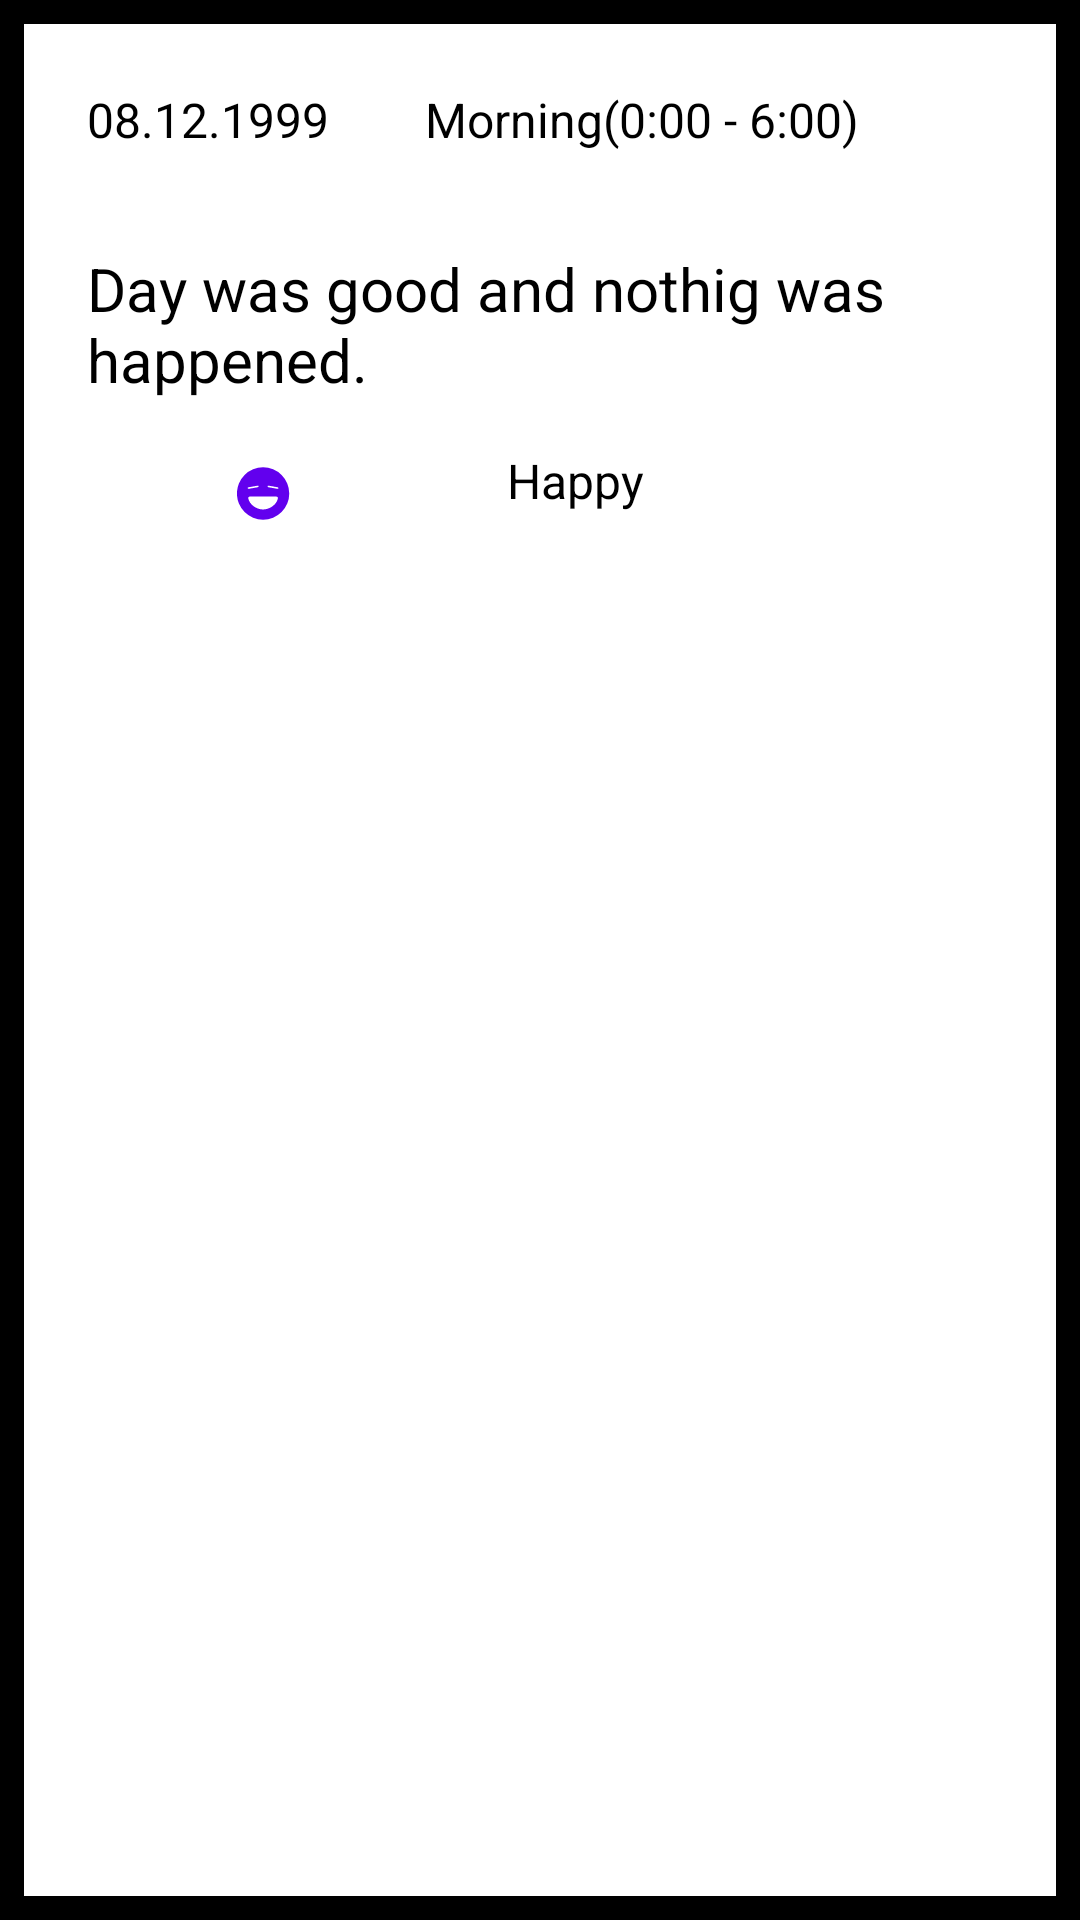

This screen was rendered from an Android layout file. Write that file and the resources it references.
<!-- AndroidManifest.xml: application theme Theme.MoodDiary -->
<!-- res/layout/fragment_item.xml -->
<?xml version="1.0" encoding="utf-8"?>
<androidx.constraintlayout.widget.ConstraintLayout xmlns:android="http://schemas.android.com/apk/res/android"
    xmlns:app="http://schemas.android.com/apk/res-auto"
    xmlns:tools="http://schemas.android.com/tools"
    android:id="@+id/item_view_frag"
    android:layout_width="match_parent"
    android:layout_height="wrap_content"
    android:layout_marginTop="5dp"
    android:layout_marginBottom="5dp">

    <FrameLayout
        android:layout_width="match_parent"
        android:layout_height="match_parent"
        android:background="@color/black"
        android:padding="@dimen/small_padding">

        <LinearLayout
            android:id="@+id/noteItemView"
            android:layout_width="match_parent"
            android:layout_height="match_parent"
            android:background="@color/white"
            android:clickable="true"
            android:orientation="vertical"
            android:padding="5dp">


            <LinearLayout
                android:layout_width="match_parent"
                android:layout_height="wrap_content"
                android:orientation="horizontal">

                <TextView
                    android:id="@+id/date_view"
                    android:layout_width="wrap_content"
                    android:layout_height="wrap_content"
                    android:layout_margin="@dimen/text_margin"
                    android:text="08.12.1999"
                    android:textAppearance="@style/TextAppearance.AppCompat.Body1"
                    android:textColor="@android:color/black"
                    android:textSize="16sp" />

                <TextView
                    android:id="@+id/time_range_view"
                    android:layout_width="match_parent"
                    android:layout_height="wrap_content"
                    android:layout_margin="@dimen/text_margin"
                    android:text="Morning(0:00 - 6:00)"
                    android:textAppearance="@style/TextAppearance.AppCompat.Body1"
                    android:textColor="@android:color/black"
                    android:textSize="16sp" />
            </LinearLayout>

            <TextView
                android:id="@+id/body_view"
                android:layout_width="wrap_content"
                android:layout_height="wrap_content"
                android:layout_margin="@dimen/text_margin"
                android:text="Day was good and nothig was happened."
                android:textAppearance="@style/TextAppearance.AppCompat.Body1"
                android:textColor="@android:color/black"
                android:textSize="20sp" />

            <LinearLayout
                android:layout_width="match_parent"
                android:layout_height="wrap_content"
                android:orientation="horizontal">

                <ImageView
                    android:id="@+id/image_emo"
                    android:layout_width="wrap_content"
                    android:layout_height="wrap_content"
                    android:layout_weight="1"
                    app:srcCompat="@drawable/happy" />

                <TextView
                    android:id="@+id/text_emo"
                    android:layout_width="wrap_content"
                    android:layout_height="match_parent"
                    android:layout_weight="1"
                    android:text="Happy"
                    android:textColor="@color/black"
                    android:textSize="16sp" />
            </LinearLayout>

        </LinearLayout>
    </FrameLayout>

</androidx.constraintlayout.widget.ConstraintLayout>
<!-- resources referenced by this layout -->
<resources>
  <color name="black">#FF000000</color>
  <color name="white">#FFFFFFFF</color>
  <dimen name="small_padding">8dp</dimen>
  <dimen name="text_margin">16dp</dimen>
  <!-- drawable happy (drawable) -->
  <vector android:height="24dp" android:viewportHeight="500"
      android:viewportWidth="500" android:width="24dp" xmlns:android="http://schemas.android.com/apk/res/android">
      <path android:fillColor="@color/button_color" android:pathData="M181.16,316.18m-181.7,0a181.7,181.7 0,1 1,363.4 0a181.7,181.7 0,1 1,-363.4 0"/>
      <path android:fillColor="#fff" android:pathData="M79.25,272.792L143.479,261.466A5.49,5.49 125,0 1,149.839 265.919L149.848,265.969A5.49,5.49 125,0 1,145.395 272.329L81.165,283.654A5.49,5.49 125,0 1,74.805 279.201L74.797,279.151A5.49,5.49 125,0 1,79.25 272.792z"/>
      <path android:fillColor="#fff" android:pathData="M218.846,261.462L283.076,272.788A5.49,5.49 55,0 1,287.529 279.148L287.52,279.197A5.49,5.49 55,0 1,281.16 283.65L216.931,272.325A5.49,5.49 55,0 1,212.478 265.965L212.486,265.916A5.49,5.49 55,0 1,218.846 261.462z"/>
      <path android:fillColor="#fff" android:pathData="M274.74,337.67a9.55,9.55 0,0 1,9.41 11.11c-7.36,44.12 -57.39,78.27 -103,78.27s-95.63,-34.15 -103,-78.27a9.55,9.55 0,0 1,9.41 -11.11Z"/>
  </vector>
  <style name="Theme.MoodDiary" parent="Theme.MaterialComponents.DayNight.DarkActionBar">
          
          <item name="colorPrimary">@color/purple_500</item>
          <item name="colorPrimaryVariant">@color/purple_700</item>
          <item name="colorOnPrimary">@color/white</item>
          
          <item name="colorSecondary">@color/teal_200</item>
          <item name="colorSecondaryVariant">@color/teal_700</item>
          <item name="colorOnSecondary">@color/black</item>
          
          <item name="android:statusBarColor" tools:targetApi="l">?attr/colorPrimaryVariant</item>
          
      </style>
  <color name="button_color">#FF6200EE</color>
  <color name="purple_700">#FF3700B3</color>
  <color name="teal_200">#FF03DAC5</color>
  <color name="teal_700">#FF018786</color>
  <!-- not gathered from this repository: default colours our renderer supplied (Android Studio template values) -->
  <color name="purple_500">#FF6200EE</color>
</resources>
